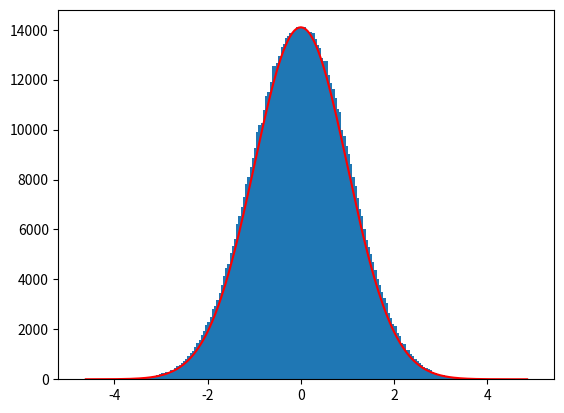

This chart was generated by the following Python code:

import numpy as np
import matplotlib.pyplot as plt
import time



#U FROM 0 TO 1, V FROM -1 TO 1
n=1000000
u=np.random.rand(n)
v=(2*np.random.rand(n)-1)*0.85

#Here is the ratio
rat=v/u

t1=time.time()
#Here we accept u< sqrt(p(v/u))
accept=u<np.sqrt(np.exp(-0.5*rat**2))
#Output Gauss
mygauss=rat[accept]
t2=time.time()


print("accept fraction is ", np.mean(accept))

mygauss.sort()



#Plot histogram
a,b=np.histogram(mygauss,200)
bb=0.5*(b[:-1]+b[1:])
plt.bar(bb,a, width= 1/bb.max())


#Plot Gaussian red outline
Normalize=np.max(a)
pred=np.exp(-0.5*bb**2)
pred=pred*Normalize
plt.plot(bb,pred,'r')

print("In terms of efficiency, the generator took", t2-t1,"seconds")
